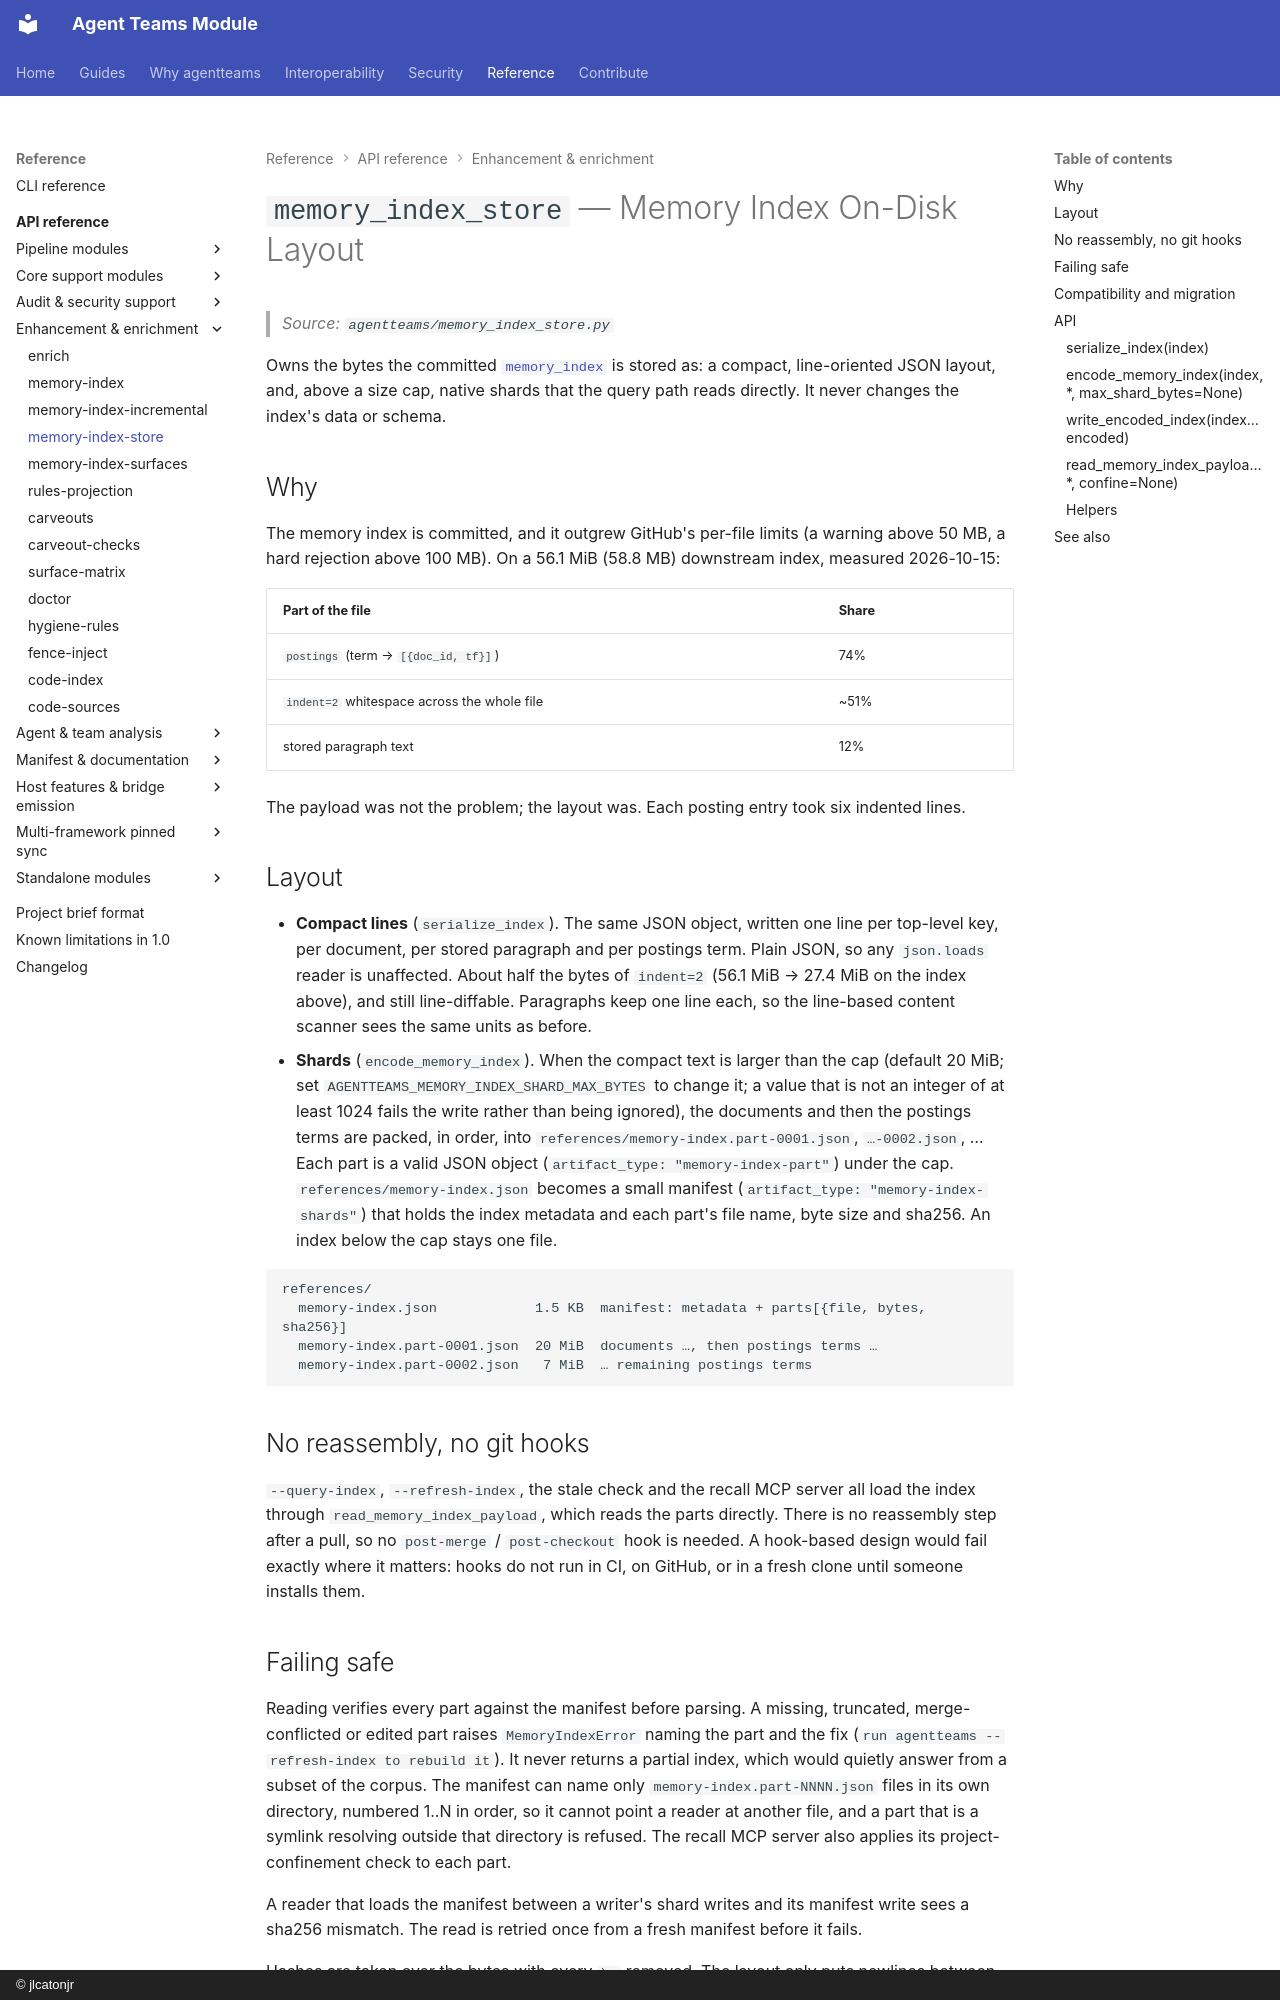

repository: jlcatonjr/agentteams · page: api-reference/memory-index-store/index.html · generator: mkdocs · copyright: © jlcatonjr

# `memory_index_store` — Memory Index On-Disk Layout

> *Source: `agentteams/memory_index_store.py`*

Owns the bytes the committed [`memory_index`](memory-index.md) is stored as: a compact,
line-oriented JSON layout, and, above a size cap, native shards that the query path reads
directly. It never changes the index's data or schema.

## Why

The memory index is committed, and it outgrew GitHub's per-file limits (a warning above 50 MB, a
hard rejection above 100 MB). On a 56.1 MiB (58.8 MB) downstream index, measured 2026-10-15:

| Part of the file | Share |
|---|---|
| `postings` (term → `[{doc_id, tf}]`) | 74% |
| `indent=2` whitespace across the whole file | ~51% |
| stored paragraph text | 12% |

The payload was not the problem; the layout was. Each posting entry took six indented lines.

## Layout

- **Compact lines** (`serialize_index`). The same JSON object, written one line per top-level
  key, per document, per stored paragraph and per postings term. Plain JSON, so any
  `json.loads` reader is unaffected. About half the bytes of `indent=2` (56.1 MiB → 27.4 MiB on
  the index above), and still line-diffable. Paragraphs keep one line each, so the line-based
  content scanner sees the same units as before.
- **Shards** (`encode_memory_index`). When the compact text is larger than the cap (default
  20 MiB; set `AGENTTEAMS_MEMORY_INDEX_SHARD_MAX_BYTES` to change it; a value that is not an
  integer of at least 1024 fails the write rather than being ignored),
  the documents and then the postings terms are packed, in order, into
  `references/memory-index.part-0001.json`, `…-0002.json`, … Each part is a valid JSON object
  (`artifact_type: "memory-index-part"`) under the cap. `references/memory-index.json` becomes a
  small manifest (`artifact_type: "memory-index-shards"`) that holds the index metadata and each
  part's file name, byte size and sha256. An index below the cap stays one file.

```text
references/
  memory-index.json            1.5 KB  manifest: metadata + parts[{file, bytes, sha256}]
  memory-index.part-0001.json  20 MiB  documents …, then postings terms …
  memory-index.part-0002.json   7 MiB  … remaining postings terms
```

## No reassembly, no git hooks

`--query-index`, `--refresh-index`, the stale check and the recall MCP server all load the index
through `read_memory_index_payload`, which reads the parts directly. There is no reassembly step
after a pull, so no `post-merge` / `post-checkout` hook is needed. A hook-based design would fail
exactly where it matters: hooks do not run in CI, on GitHub, or in a fresh clone until someone
installs them.

## Failing safe

Reading verifies every part against the manifest before parsing. A missing, truncated,
merge-conflicted or edited part raises `MemoryIndexError` naming the part and the fix
(`run agentteams --refresh-index to rebuild it`). It never returns a partial index, which would
quietly answer from a subset of the corpus. The manifest can name only
`memory-index.part-NNNN.json` files in its own directory, numbered 1..N in order, so it cannot
point a reader at another file, and a part that is a symlink resolving outside that directory is
refused. The recall MCP server also applies its project-confinement check to each part.

A reader that loads the manifest between a writer's shard writes and its manifest write sees a
sha256 mismatch. The read is retried once from a fresh manifest before it fails.

Hashes are taken over the bytes with every `\r` removed. The layout only puts newlines between
JSON tokens (string values escape theirs), so a carriage return can only be a line ending added
by Windows or `core.autocrlf`, and a Windows checkout still verifies.
